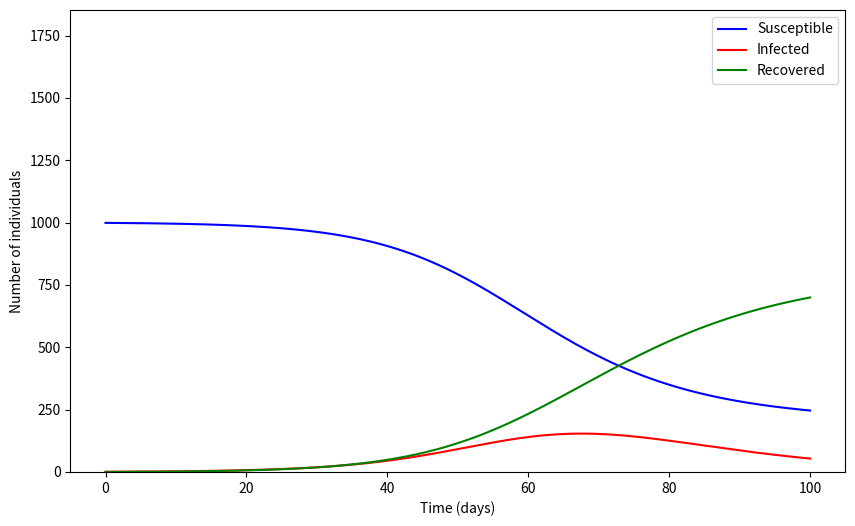

Write the Python code that produced this figure.
import numpy as np
from scipy.integrate import odeint
import matplotlib.pyplot as plt


def SIR_model(y, t, N, beta, gamma):
    S, I, R = y
    dSdt = -beta * S * I / N
    dIdt = beta * S * I / N - gamma * I
    dRdt = gamma * I
    return dSdt, dIdt, dRdt


def plot_SIR_model(t, S, I, R):
    fig = plt.figure(figsize=(10, 6))
    ax = fig.add_subplot(111)
    ax.plot(t, S, 'b', label='Susceptible')
    ax.plot(t, I, 'r', label='Infected')
    ax.plot(t, R, 'g', label='Recovered')
    ax.set_xlabel('Time (days)')
    ax.set_ylabel('Number of individuals')
    ax.set_ylim(0, max(S) + max(I) + max(R))
    ax.legend()
    plt.show()


# Parameters
N = 1000
beta = 0.2
gamma = 0.1

# Initial conditions
I0 = 1
R0 = 0
S0 = N - I0 - R0

# Time vector
t = np.linspace(0, 100, 1000)

# Solve model
solution = odeint(SIR_model, [S0, I0, R0], t, args=(N, beta, gamma))
S, I, R = solution.T

# Plot results
plot_SIR_model(t, S, I, R)
